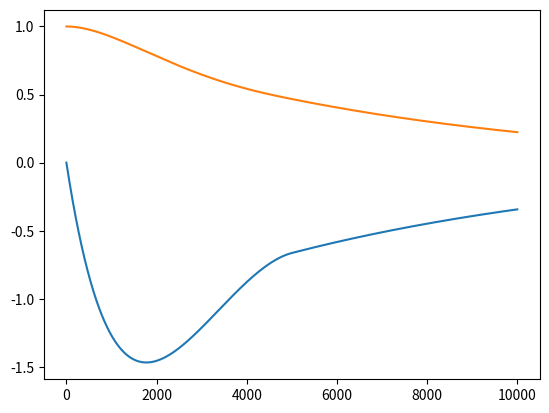
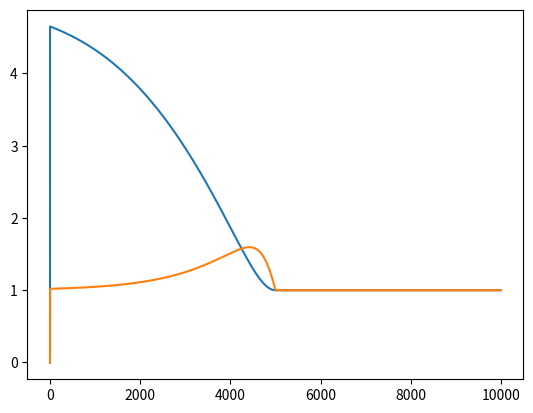

Python code for these plots, in order:
# -*- coding: utf-8 -*-
"""
Spyder Editor

This is a temporary script file.
"""


import matplotlib.pyplot as plt
#import scipy.integrate as it
import numpy as np
from numpy import matrix
A = matrix([[0,1],[0,0]])
B = matrix([[0], [1]])
dt = 0.05
# this is for catch (pos, vel, time constraints)
#F = matrix([[12/(dt*dt*dt),6/(dt*dt)],[6/(dt*dt),4/dt]]) # what to put in here...
# this is for intercept (pos, time contraints, and low accel)
# F = matrix([[3/(dt*dt*dt),3/(dt*dt)],[3/(dt*dt),3/dt]]) # what to put in here...
w0 = 5 # a drop in stiffness
qb = 0
Qb = qb*w0*w0*w0
Q0 = matrix([[w0*w0*w0*w0,Qb],[Qb,2*w0*w0]])
w1 = 1
Qb = qb*w1*w1*w1
Q1 = matrix([[w1*w1*w1*w1,Qb],[Qb,2*w1*w1]])
R = matrix([[1]]) 
Rinv = R # do inverse in cases where it is needed here
F = matrix([[2*w1*w1*w1 - Qb,w1*w1],[w1*w1,2*w1]]) # what to put in here...

def backwards(Q,P, t):
    # sympy has a matrix class with matrix inverses in
    diff = A.transpose()*P+P*A
    diff2 = -(P*B)*Rinv*(B.transpose()*P) + Q
    return diff + diff2   
def forwards(x, t):
    K = Rinv*(B.transpose() * Ps[t])
    u = -K*x
    return A*x + B*u
    
#def finiteHorizonLQR(A,B,F,Q,R): # ignoring the N matrix, not usually needed
#1 backwards pass
steps = 10000
halfsteps = 5000
Ps = [F for i in range(0,steps)]
dt = 1.0/steps;

for i in range(1,halfsteps):
    Ps[i] = Ps[i-1] + backwards(Q1, Ps[i-1], 0)*dt
for i in range(halfsteps,steps):
    Ps[i] = Ps[i-1] + backwards(Q0, Ps[i-1], 0)*dt

  
print(Ps[steps-1])
print(Ps[steps//2])
print(Ps[steps//4])
x = [matrix([[1],[0]]) for i in range(0,steps)]
pos = [1]
vel = [0]
dif = [0]
spring = [0]
damping = [0]
stiffness = [0]
dampingratio = [0];
other = [0]
#2 forwards pass
for i in range(1,steps):
    x[i] = x[i-1] + forwards(x[i-1], steps-i)*dt
    pos.append(x[i].item(0))
    vel.append(x[i].item(1))
    dif.append(0.1*(vel[i] - vel[i-1])/dt)
    spring.append(Ps[steps-i].item(2))
    damping.append(Ps[steps-i].item(3))
    stiffness.append(np.sqrt(Ps[steps-i].item(2)))
    dampingratio.append(0.5*Ps[steps-i].item(3) / np.sqrt(Ps[steps-i].item(2)))
    blah = Ps[steps-i].item(2)*x[i].item(0) + Ps[steps-i].item(3)*x[i].item(1)


plt.plot(vel)
plt.plot(pos)
#plt.plot(dif)
#plt.figure()
#plt.plot(spring)
#plt.plot(damping)
plt.figure()
plt.plot(stiffness)
plt.plot(dampingratio)